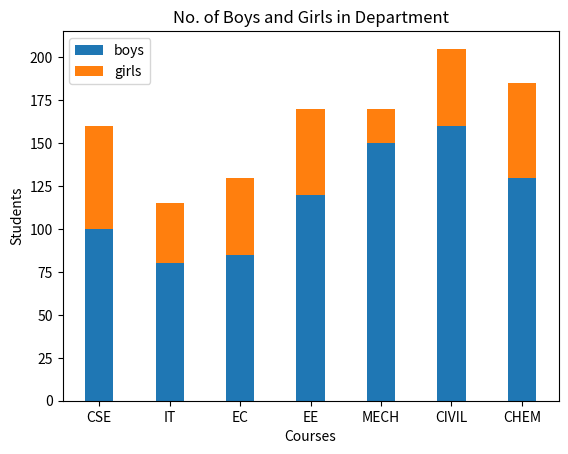

This figure's Python source:
import numpy as np
import matplotlib.pyplot as plt

''' To create a bar graph with ratio in it '''
w = 0.4
x = ['CSE','IT','EC','EE','MECH','CIVIL','CHEM']
boys = [100,80,85,120,150,160,130]
girls = [60,35,45,50,20,45,55]

plt.bar(x,boys, w, label="boys")
plt.bar(x, girls, w, bottom=boys,label="girls")

plt.xlabel("Courses") # Here, x is will be displayed on x label
plt.ylabel("Students")
plt.title("No. of Boys and Girls in Department")
plt.legend() # It will tell which color represents boy or girls
plt.show() # It will show the bar graph
